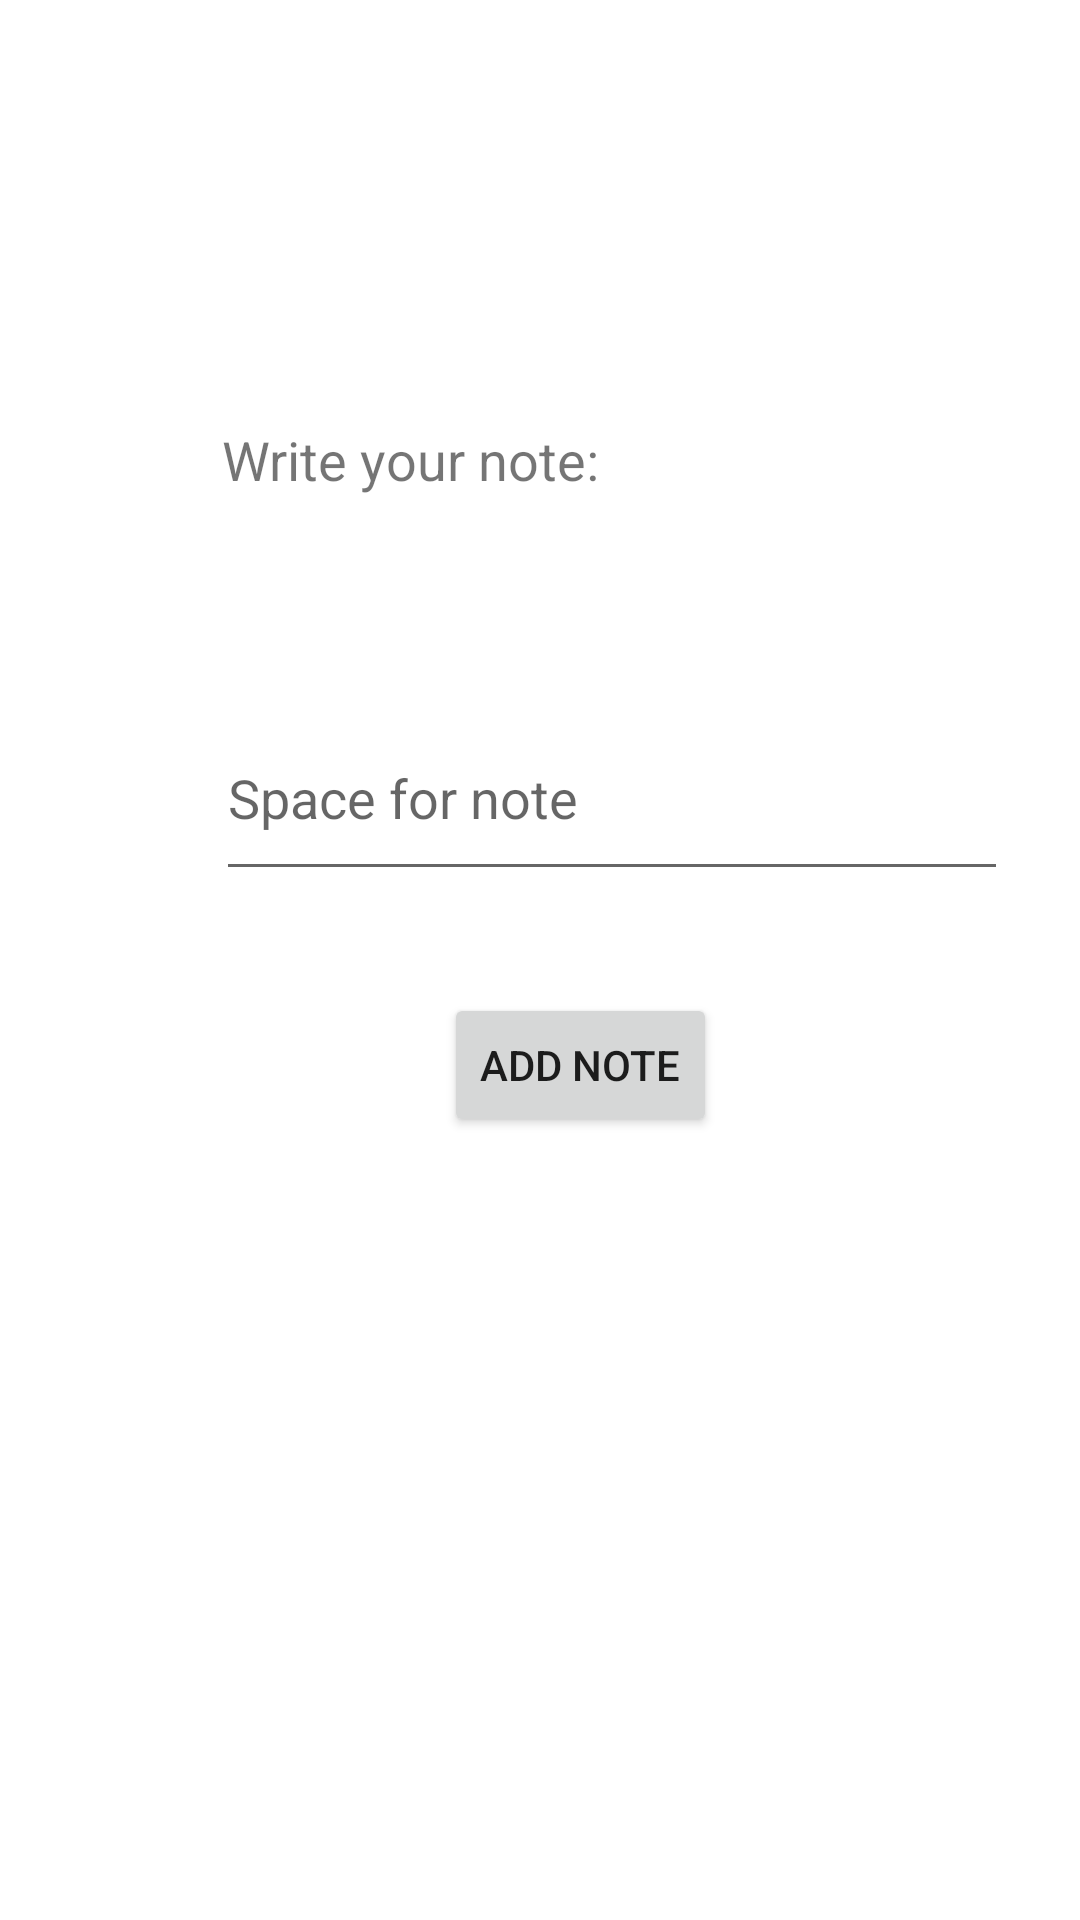

Reconstruct the res/layout file that produces this screen, plus the resources it refers to.
<!-- AndroidManifest.xml: application theme Theme.UndraityteLab3 -->
<!-- res/layout/activity_add_note.xml -->
<?xml version="1.0" encoding="utf-8"?>
<androidx.constraintlayout.widget.ConstraintLayout xmlns:android="http://schemas.android.com/apk/res/android"
    xmlns:app="http://schemas.android.com/apk/res-auto"
    xmlns:tools="http://schemas.android.com/tools"
    android:layout_width="match_parent"
    android:layout_height="match_parent"
    tools:context=".AddNoteActivity">

    <Button
        android:id="@+id/btnAdd"
        android:layout_width="wrap_content"
        android:layout_height="wrap_content"
        android:layout_marginStart="148dp"
        android:layout_marginTop="34dp"
        android:onClick="onAddNoteClick"
        android:text="@string/btn_add"
        app:layout_constraintStart_toStartOf="parent"
        app:layout_constraintTop_toBottomOf="@+id/txtNote" />

    <EditText
        android:id="@+id/txtNote"
        android:layout_width="264dp"
        android:layout_height="65dp"
        android:layout_marginStart="72dp"
        android:layout_marginTop="232dp"
        android:ems="10"
        android:hint="@string/space_for_note"
        android:importantForAutofill="no"
        android:inputType="textPersonName"
        app:layout_constraintStart_toStartOf="parent"
        app:layout_constraintTop_toTopOf="parent" />

    <TextView
        android:id="@+id/tvWriteNote"
        android:layout_width="170dp"
        android:layout_height="30dp"
        android:layout_marginEnd="92dp"
        android:layout_marginBottom="160dp"
        android:text="@string/write_your_note_caption"
        android:textSize="18sp"
        app:layout_constraintBottom_toTopOf="@+id/btnAdd"
        app:layout_constraintEnd_toEndOf="@+id/txtNote" />
</androidx.constraintlayout.widget.ConstraintLayout>
<!-- resources referenced by this layout -->
<resources>
  <string name="btn_add">Add note</string>
  <string name="space_for_note">Space for note</string>
  <string name="write_your_note_caption">Write your note:</string>
  <style name="Theme.UndraityteLab3" parent="Theme.MaterialComponents.DayNight.DarkActionBar">
          
          <item name="colorPrimary">@color/purple_500</item>
          <item name="colorPrimaryVariant">@color/purple_700</item>
          <item name="colorOnPrimary">@color/white</item>
          
          <item name="colorSecondary">@color/teal_200</item>
          <item name="colorSecondaryVariant">@color/teal_700</item>
          <item name="colorOnSecondary">@color/black</item>
          
          <item name="android:statusBarColor" tools:targetApi="l">?attr/colorPrimaryVariant</item>
          
      </style>
  <!-- not gathered from this repository: default colours our renderer supplied (Android Studio template values) -->
  <color name="purple_500">#FF6200EE</color>
  <color name="purple_700">#FF3700B3</color>
  <color name="teal_200">#FF03DAC5</color>
  <color name="teal_700">#FF018786</color>
  <color name="black">#FF000000</color>
  <color name="white">#FFFFFFFF</color>
</resources>
